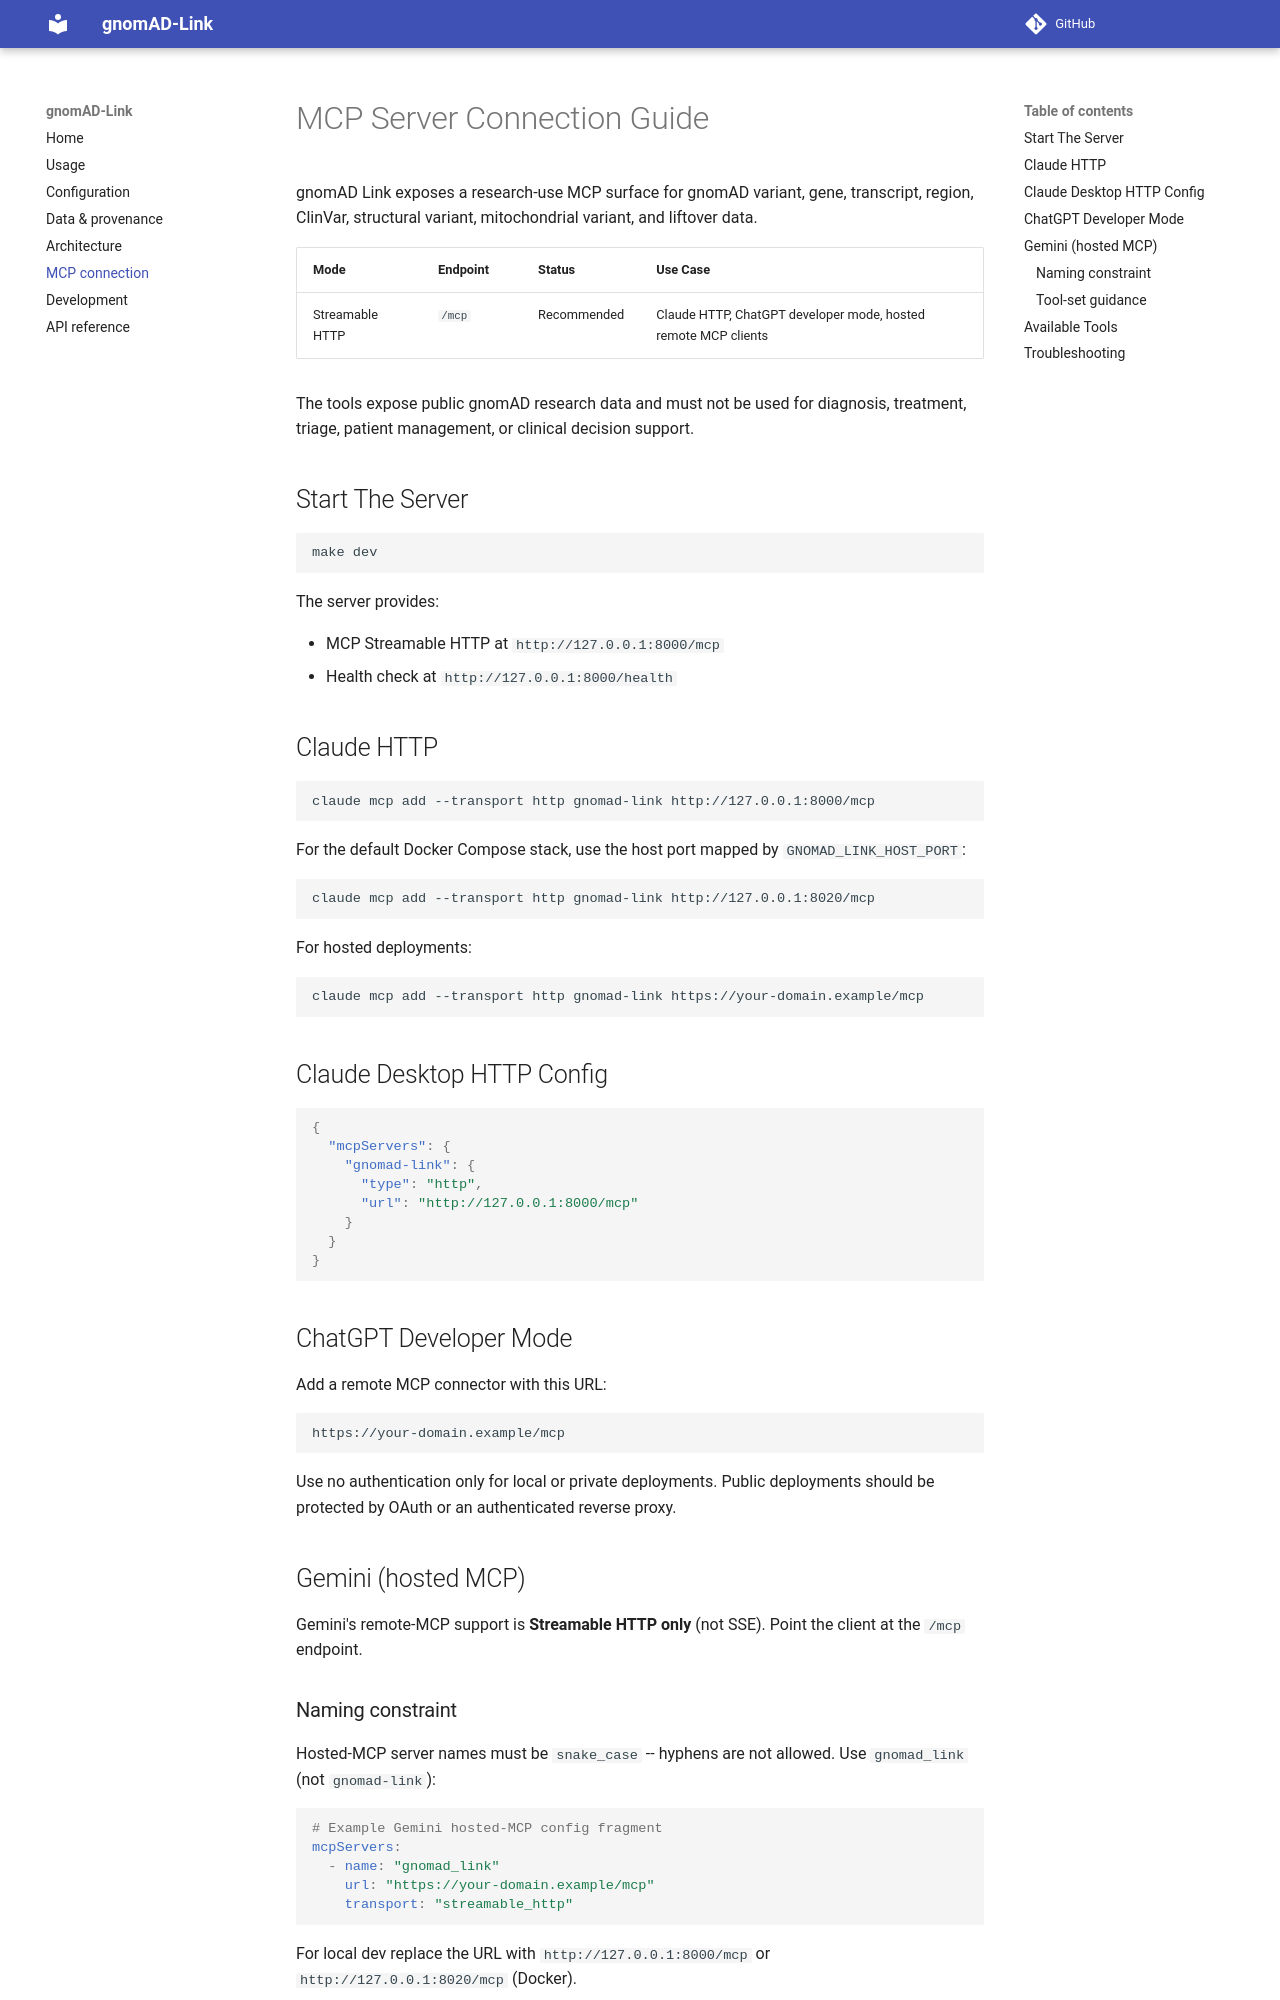

repository: berntpopp/gnomad-link · page: MCP_CONNECTION_GUIDE/index.html · generator: mkdocs

# MCP Server Connection Guide

gnomAD Link exposes a research-use MCP surface for gnomAD variant, gene,
transcript, region, ClinVar, structural variant, mitochondrial variant, and
liftover data.

| Mode | Endpoint | Status | Use Case |
|------|----------|--------|----------|
| Streamable HTTP | `/mcp` | Recommended | Claude HTTP, ChatGPT developer mode, hosted remote MCP clients |

The tools expose public gnomAD research data and must not be used for diagnosis,
treatment, triage, patient management, or clinical decision support.

## Start The Server

```bash
make dev
```

The server provides:

- MCP Streamable HTTP at `http://127.0.0.1:8000/mcp`
- Health check at `http://127.0.0.1:8000/health`

## Claude HTTP

```bash
claude mcp add --transport http gnomad-link http://127.0.0.1:8000/mcp
```

For the default Docker Compose stack, use the host port mapped by
`GNOMAD_LINK_HOST_PORT`:

```bash
claude mcp add --transport http gnomad-link http://127.0.0.1:8020/mcp
```

For hosted deployments:

```bash
claude mcp add --transport http gnomad-link https://your-domain.example/mcp
```

## Claude Desktop HTTP Config

```json
{
  "mcpServers": {
    "gnomad-link": {
      "type": "http",
      "url": "http://127.0.0.1:8000/mcp"
    }
  }
}
```

## ChatGPT Developer Mode

Add a remote MCP connector with this URL:

```text
https://your-domain.example/mcp
```

Use no authentication only for local or private deployments. Public deployments
should be protected by OAuth or an authenticated reverse proxy.

## Gemini (hosted MCP)

Gemini's remote-MCP support is **Streamable HTTP only** (not SSE). Point the
client at the `/mcp` endpoint.

### Naming constraint

Hosted-MCP server names must be `snake_case` -- hyphens are not allowed.
Use `gnomad_link` (not `gnomad-link`):

```yaml
# Example Gemini hosted-MCP config fragment
mcpServers:
  - name: "gnomad_link"
    url: "https://your-domain.example/mcp"
    transport: "streamable_http"
```

For local dev replace the URL with `http://127.0.0.1:8000/mcp` or
`http://127.0.0.1:8020/mcp` (Docker).
